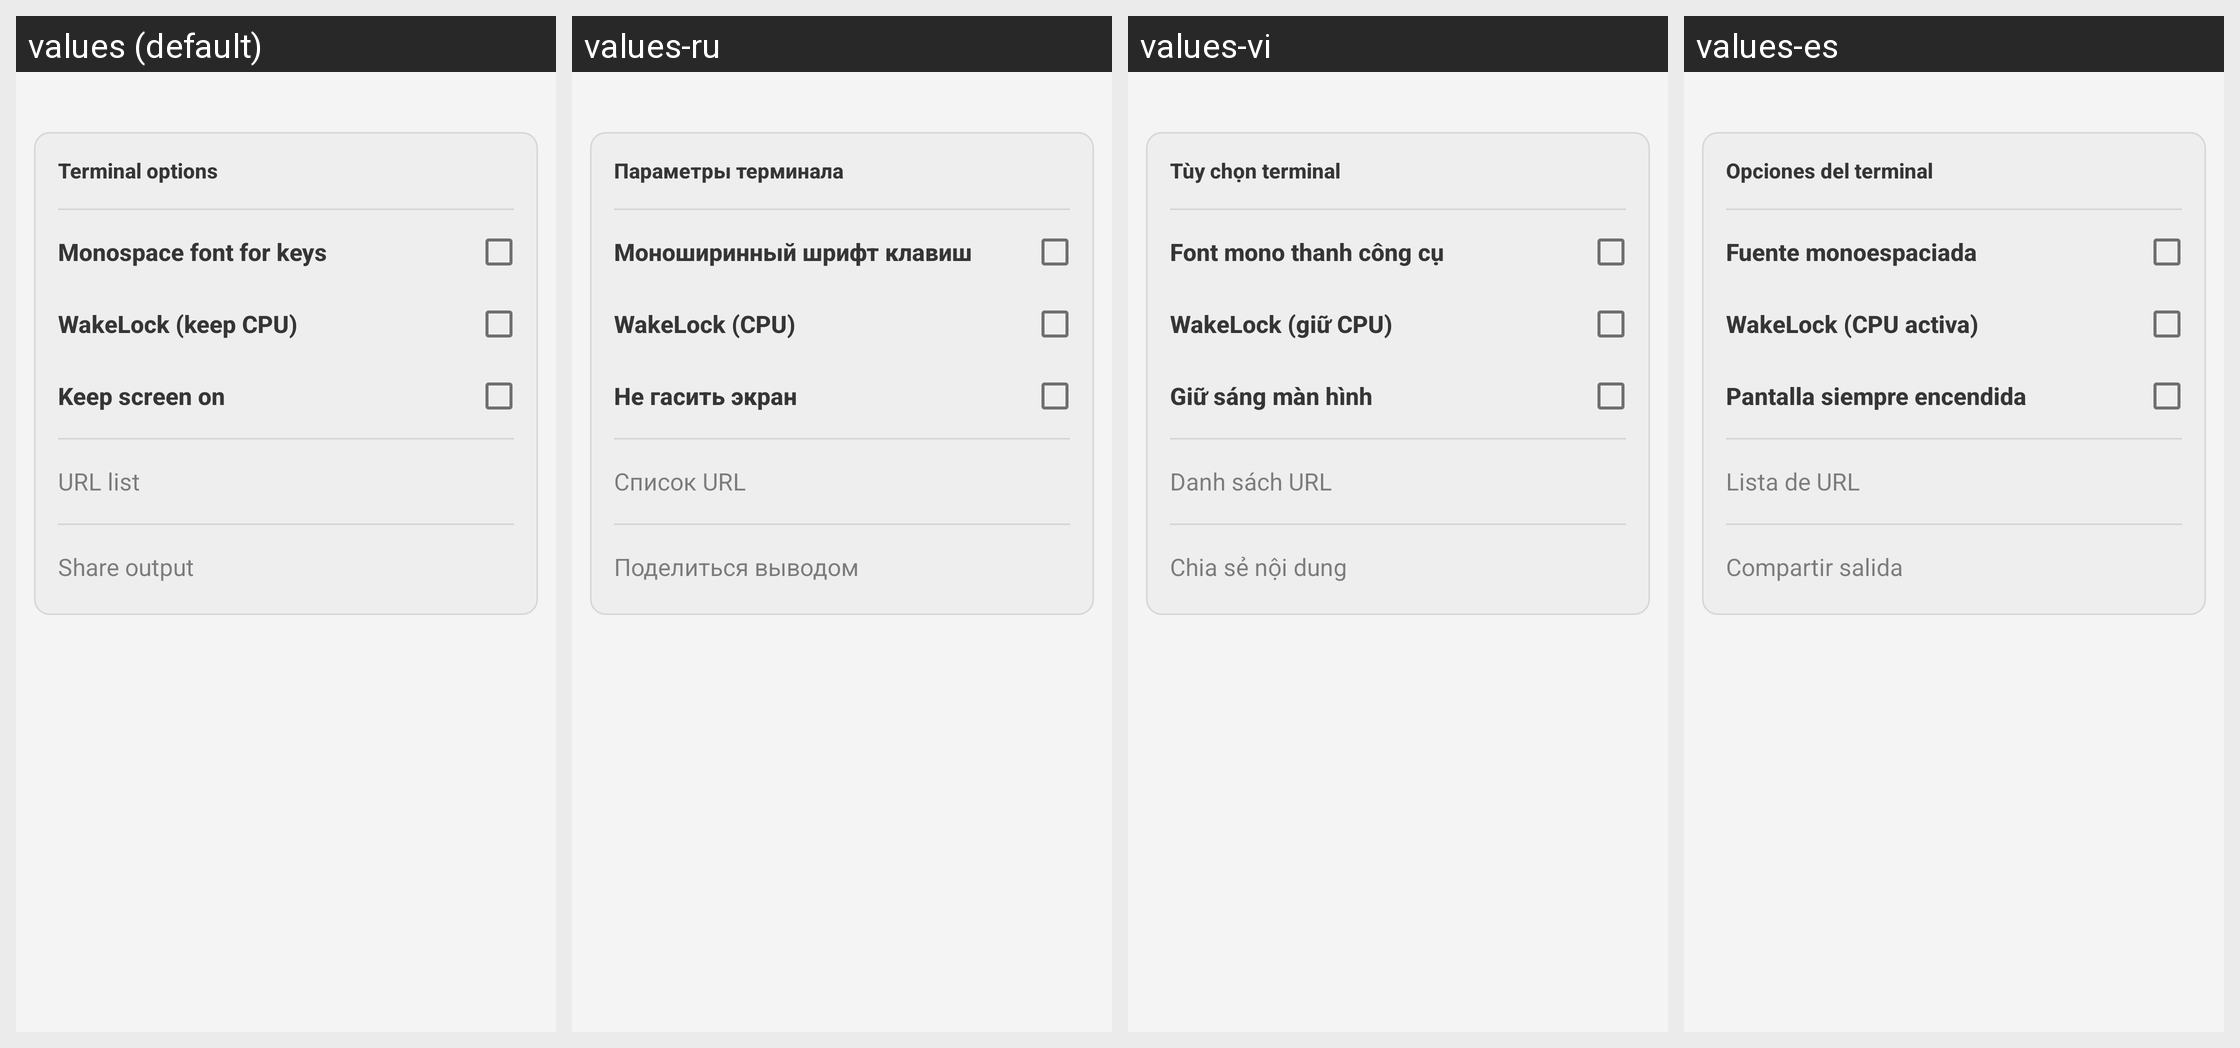

Locale-by-locale string values for the Android screen shown in this grid:
Android screen res/layout/dialog_terminal_more.xml rendered under 4 locales, left to right: values (default), values-ru, values-vi, values-es. Device: Nexus 5 (rendered at 1080×1920; each locale shown at half size, 540×960, under a caption strip naming it); theme AppTheme.
Other locales in the repository, not shown: values-hu, values-id, values-zh.
Strings drawn on this screen, with the default value and each locale's value (text and hints the layout hard-codes, and strings that could not be matched under every locale, appear in the picture but are not listed):

terminal_more_title
  values: Terminal options
  values-ru: Параметры терминала
  values-vi: Tùy chọn terminal
  values-es: Opciones del terminal

terminal_mono_toolbar
  values: Monospace font for keys
  values-ru: Моноширинный шрифт клавиш
  values-vi: Font mono thanh công cụ
  values-es: Fuente monoespaciada

terminal_wakelock
  values: WakeLock (keep CPU)
  values-ru: WakeLock (CPU)
  values-vi: WakeLock (giữ CPU)
  values-es: WakeLock (CPU activa)

terminal_keep_screen_on
  values: Keep screen on
  values-ru: Не гасить экран
  values-vi: Giữ sáng màn hình
  values-es: Pantalla siempre encendida

terminal_url_list
  values: URL list
  values-ru: Список URL
  values-vi: Danh sách URL
  values-es: Lista de URL

terminal_share
  values: Share output
  values-ru: Поделиться выводом
  values-vi: Chia sẻ nội dung
  values-es: Compartir salida
